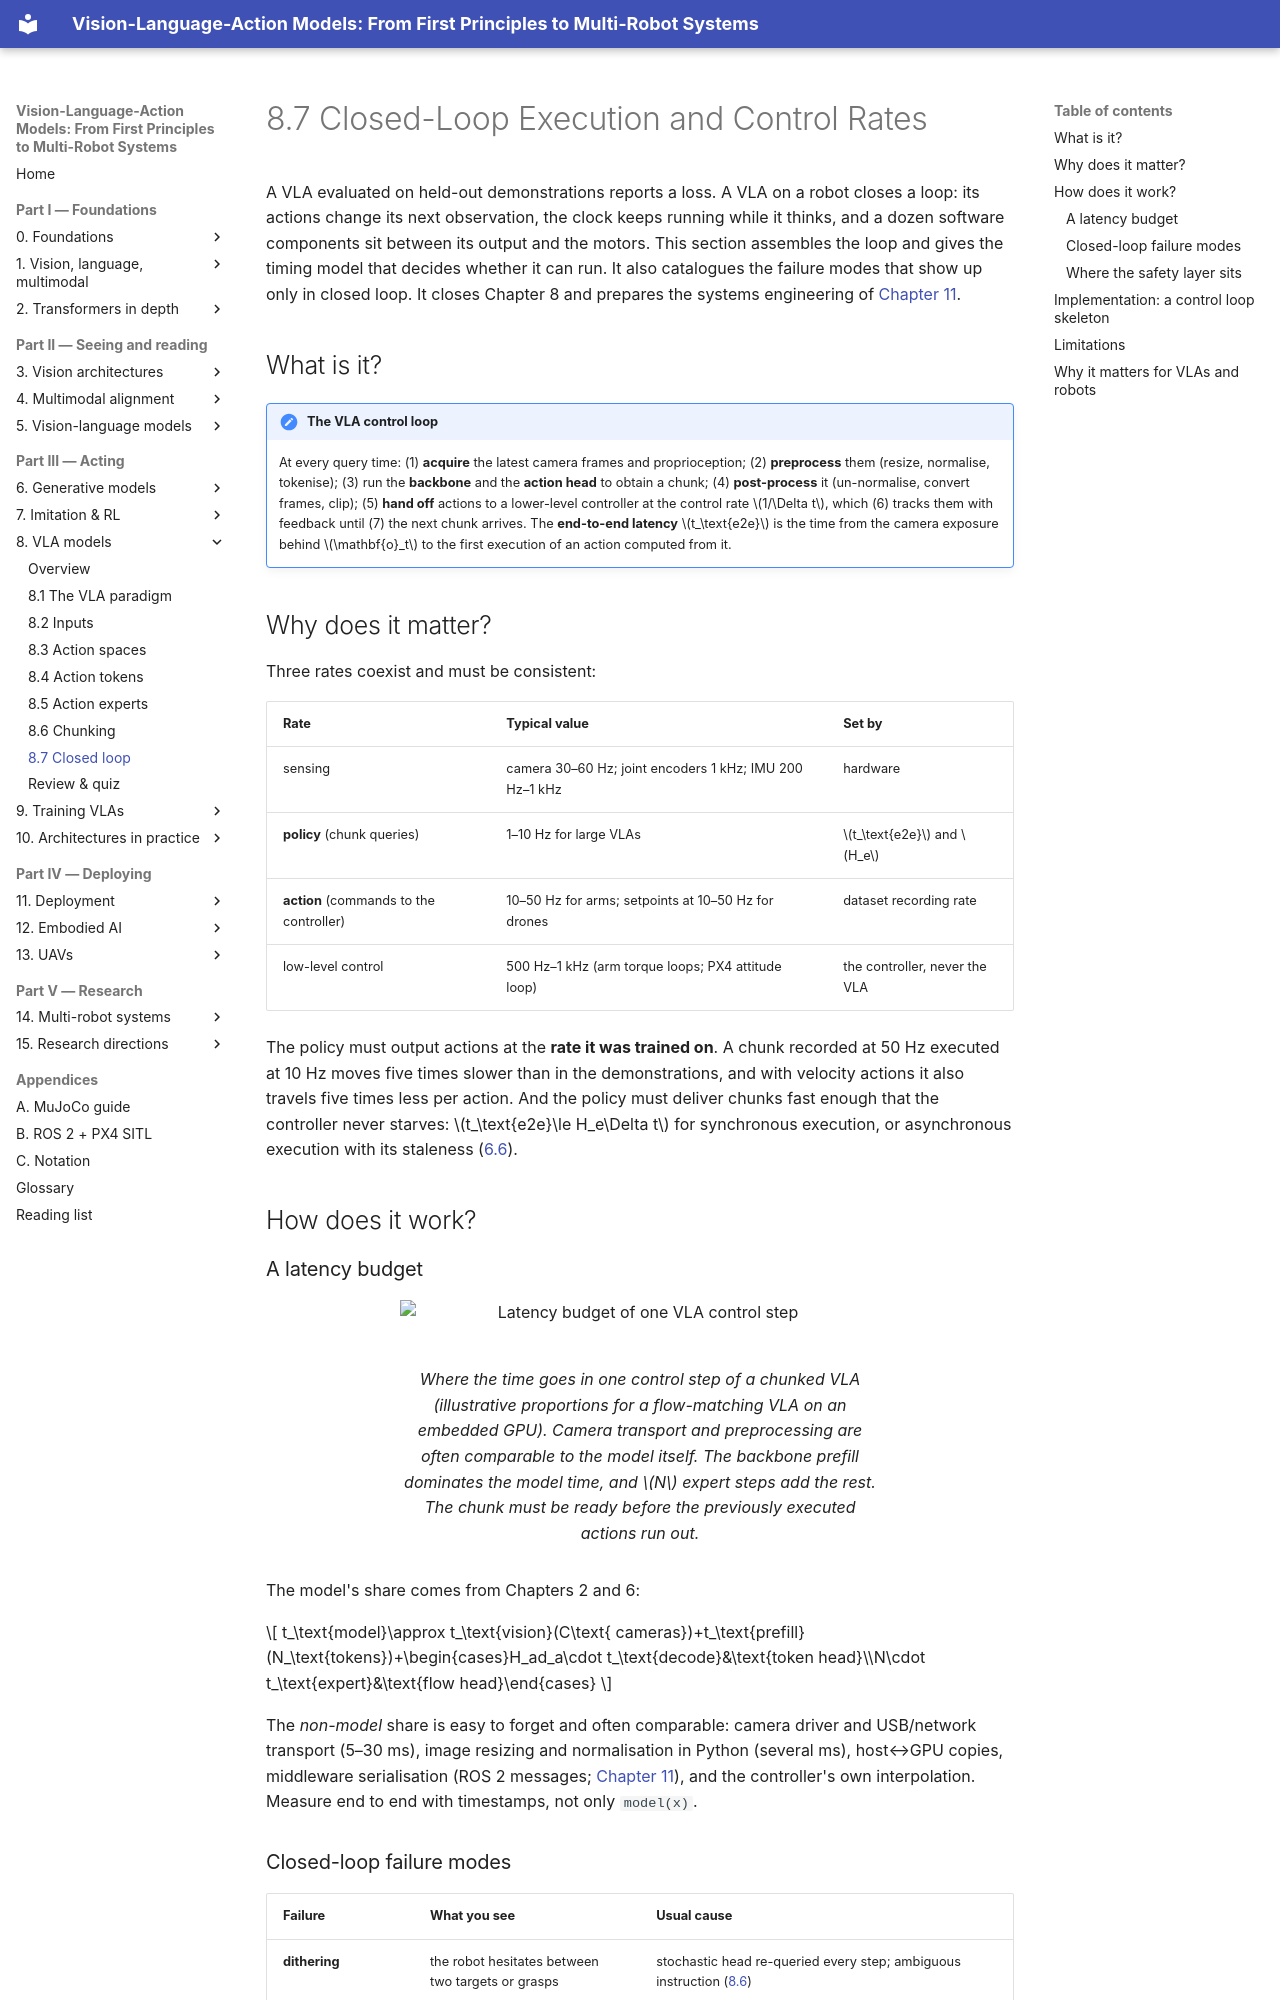

repository: invidia0/mr-vlas · page: chapters/08-vla/closed-loop.html · generator: mkdocs

# 8.7 Closed-Loop Execution and Control Rates

A VLA evaluated on held-out demonstrations reports a loss. A VLA on a robot closes a loop: its actions change its next observation, the clock keeps running while it thinks, and a dozen software components sit between its output and the motors. This section assembles the loop and gives the timing model that decides whether it can run. It also catalogues the failure modes that show up only in closed loop. It closes Chapter 8 and prepares the systems engineering of [Chapter 11](../11-deployment/index.md).

## What is it?

!!! definition "The VLA control loop"
    At every query time: (1) **acquire** the latest camera frames and proprioception; (2) **preprocess** them (resize, normalise, tokenise); (3) run the **backbone** and the **action head** to obtain a chunk; (4) **post-process** it (un-normalise, convert frames, clip); (5) **hand off** actions to a lower-level controller at the control rate $1/\Delta t$, which (6) tracks them with feedback until (7) the next chunk arrives. The **end-to-end latency** $t_\text{e2e}$ is the time from the camera exposure behind $\mathbf{o}_t$ to the first execution of an action computed from it.

## Why does it matter?

Three rates coexist and must be consistent:

| Rate | Typical value | Set by |
|---|---|---|
| sensing | camera 30–60 Hz; joint encoders 1 kHz; IMU 200 Hz–1 kHz | hardware |
| **policy** (chunk queries) | 1–10 Hz for large VLAs | $t_\text{e2e}$ and $H_e$ |
| **action** (commands to the controller) | 10–50 Hz for arms; setpoints at 10–50 Hz for drones | dataset recording rate |
| low-level control | 500 Hz–1 kHz (arm torque loops; PX4 attitude loop) | the controller, never the VLA |

The policy must output actions at the **rate it was trained on**. A chunk recorded at 50 Hz executed at 10 Hz moves five times slower than in the demonstrations, and with velocity actions it also travels five times less per action. And the policy must deliver chunks fast enough that the controller never starves: $t_\text{e2e}\le H_e\Delta t$ for synchronous execution, or asynchronous execution with its staleness ([6.6](../06-generative/sampling-cost.md)).

## How does it work?

### A latency budget

<figure markdown="span">
  ![Latency budget of one VLA control step](../../assets/figures/latency-budget.svg)
  <figcaption markdown="span">Where the time goes in one control step of a chunked VLA (illustrative proportions for a flow-matching VLA on an embedded GPU). Camera transport and preprocessing are often comparable to the model itself. The backbone prefill dominates the model time, and $N$ expert steps add the rest. The chunk must be ready before the previously executed actions run out.</figcaption>
</figure>

The model's share comes from Chapters 2 and 6:

$$
t_\text{model}\approx t_\text{vision}(C\text{ cameras})+t_\text{prefill}(N_\text{tokens})+\begin{cases}H_ad_a\cdot t_\text{decode}&\text{token head}\\N\cdot t_\text{expert}&\text{flow head}\end{cases}
$$

The *non-model* share is easy to forget and often comparable: camera driver and USB/network transport (5–30 ms), image resizing and normalisation in Python (several ms), host↔GPU copies, middleware serialisation (ROS 2 messages; [Chapter 11](../11-deployment/index.md)), and the controller's own interpolation. Measure end to end with timestamps, not only `model(x)`.
